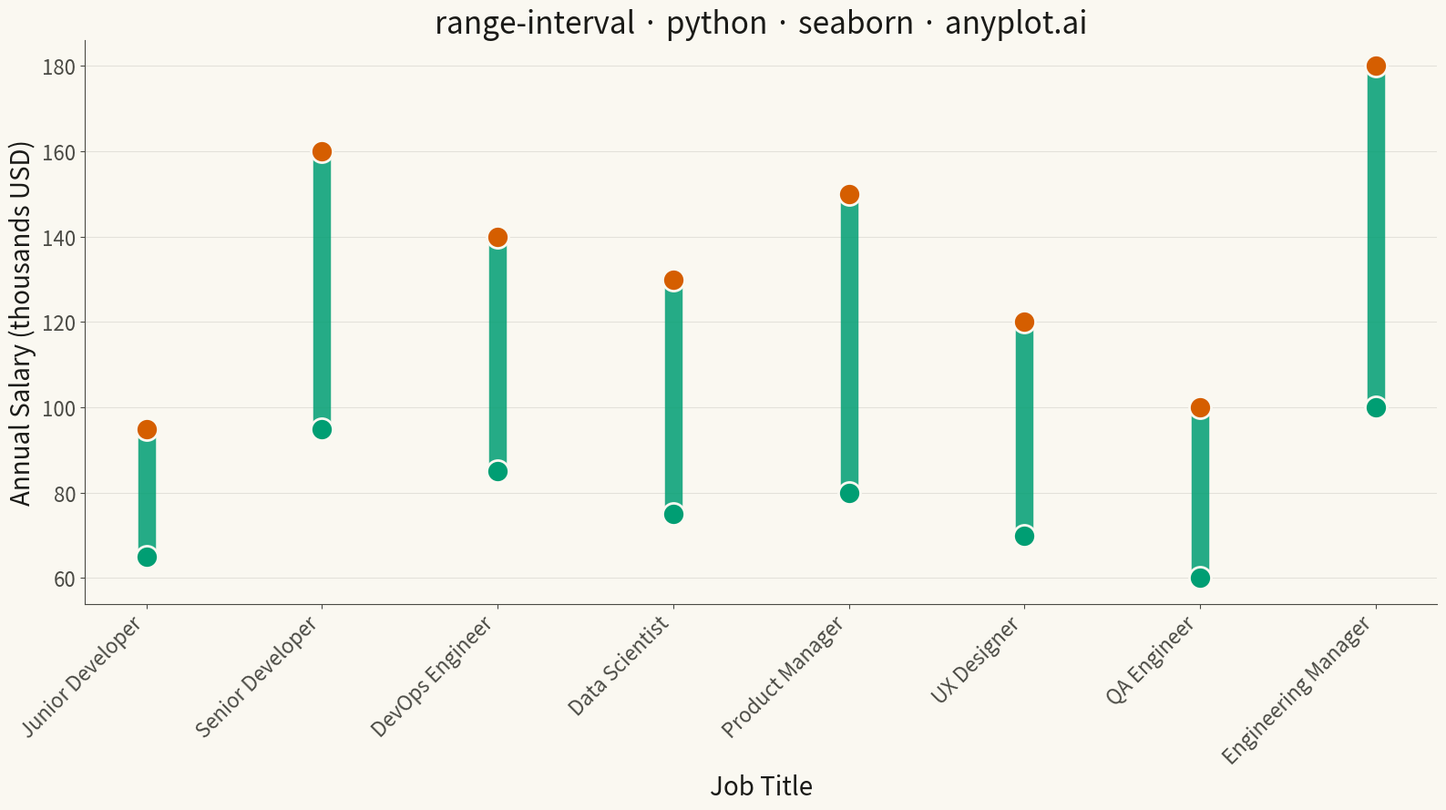

Source code (Python):
""" anyplot.ai
range-interval: Range Interval Chart
Library: seaborn 0.13.2 | Python 3.13.13
Quality: 84/100 | Updated: 2026-05-18
"""

import os

import matplotlib.pyplot as plt
import numpy as np
import pandas as pd
import seaborn as sns


# Theme tokens (see prompts/default-style-guide.md)
THEME = os.getenv("ANYPLOT_THEME", "light")
PAGE_BG = "#FAF8F1" if THEME == "light" else "#1A1A17"
ELEVATED_BG = "#FFFDF6" if THEME == "light" else "#242420"
INK = "#1A1A17" if THEME == "light" else "#F0EFE8"
INK_SOFT = "#4A4A44" if THEME == "light" else "#B8B7B0"
BRAND = "#009E73"  # Okabe-Ito position 1 — ALWAYS first series
SECONDARY = "#D55E00"  # Okabe-Ito position 2

# Data - Salary ranges by job title in tech industry
np.random.seed(42)
job_titles = [
    "Junior Developer",
    "Senior Developer",
    "DevOps Engineer",
    "Data Scientist",
    "Product Manager",
    "UX Designer",
    "QA Engineer",
    "Engineering Manager",
]

# Realistic salary ranges (in thousands USD)
min_salaries = np.array([65, 95, 85, 75, 80, 70, 60, 100])
max_salaries = np.array([95, 160, 140, 130, 150, 120, 100, 180])

# Create DataFrame for plotting
df = pd.DataFrame(
    {"Job Title": job_titles, "Min Salary": min_salaries, "Max Salary": max_salaries, "idx": range(len(job_titles))}
)

# Create plot
fig, ax = plt.subplots(figsize=(16, 9), facecolor=PAGE_BG)
ax.set_facecolor(PAGE_BG)

# Draw vertical range bars connecting min and max salaries
for i, row in df.iterrows():
    ax.plot(
        [i, i],
        [row["Min Salary"], row["Max Salary"]],
        color=BRAND,
        linewidth=14,
        alpha=0.85,
        solid_capstyle="round",
        zorder=2,
    )

# Add min/max markers
sns.scatterplot(
    data=df, x="idx", y="Min Salary", color=BRAND, s=300, edgecolor=PAGE_BG, linewidth=2, ax=ax, zorder=3, legend=False
)

sns.scatterplot(
    data=df,
    x="idx",
    y="Max Salary",
    color=SECONDARY,
    s=300,
    edgecolor=PAGE_BG,
    linewidth=2,
    ax=ax,
    zorder=3,
    legend=False,
)

# Configure axes
ax.set_xticks(range(len(job_titles)))
ax.set_xticklabels(job_titles, rotation=45, ha="right")
ax.set_xlabel("Job Title", fontsize=20, color=INK)
ax.set_ylabel("Annual Salary (thousands USD)", fontsize=20, color=INK)
ax.set_title("range-interval · python · seaborn · anyplot.ai", fontsize=24, fontweight="medium", color=INK)
ax.tick_params(axis="both", labelsize=16, colors=INK_SOFT)

# Style spines
ax.spines["top"].set_visible(False)
ax.spines["right"].set_visible(False)
for spine in ["left", "bottom"]:
    ax.spines[spine].set_color(INK_SOFT)

# Grid styling
ax.yaxis.grid(True, alpha=0.10, linewidth=0.8, color=INK)
ax.set_axisbelow(True)

plt.tight_layout()
plt.savefig(f"plot-{THEME}.png", dpi=300, bbox_inches="tight", facecolor=PAGE_BG)
